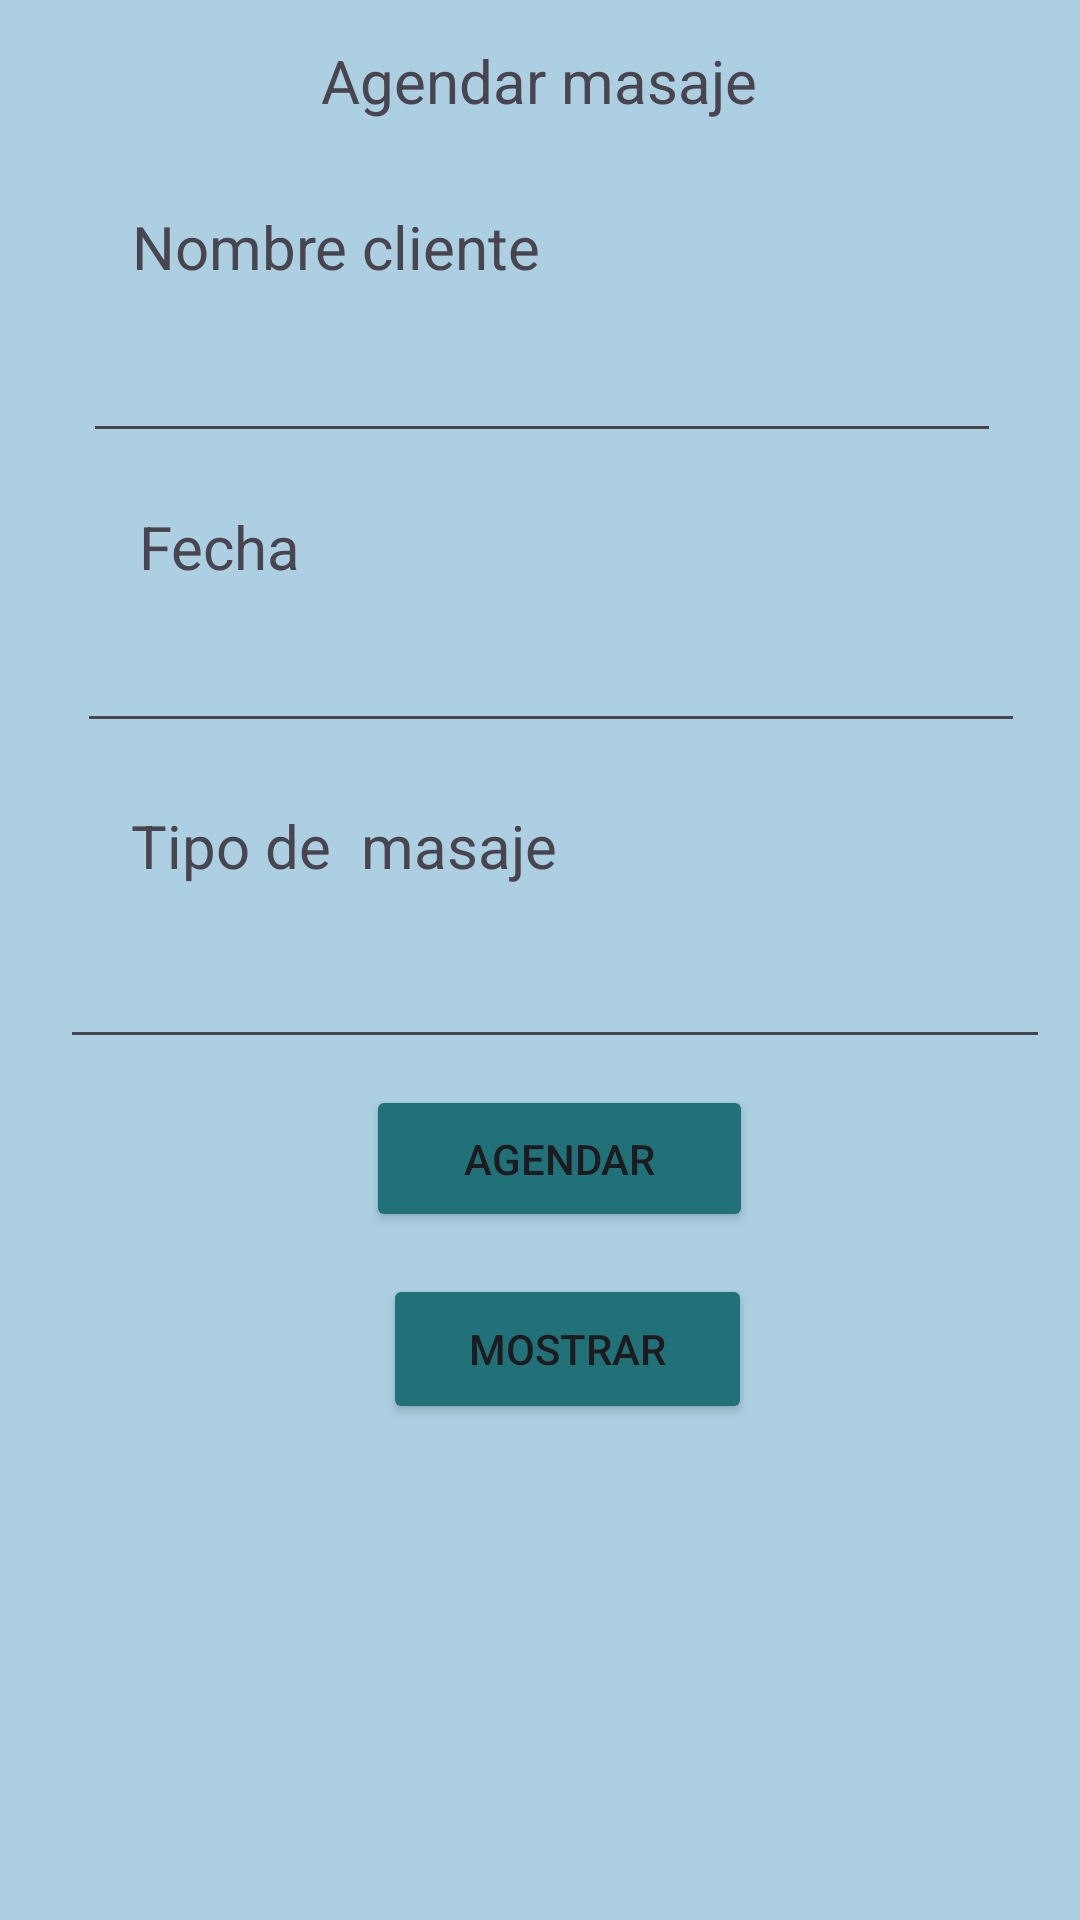

Reconstruct the res/layout file that produces this screen, plus the resources it refers to.
<!-- AndroidManifest.xml: application theme Theme.Expo2023app -->
<!-- res/layout/activity_agendar.xml -->
<?xml version="1.0" encoding="utf-8"?>
<androidx.constraintlayout.widget.ConstraintLayout xmlns:android="http://schemas.android.com/apk/res/android"
    xmlns:app="http://schemas.android.com/apk/res-auto"
    xmlns:tools="http://schemas.android.com/tools"
    android:layout_width="match_parent"
    android:layout_height="match_parent"
    android:background="#ACCFE2"
    tools:context=".Agendar">

    <TextView
        android:id="@+id/textView12"
        android:layout_width="wrap_content"
        android:layout_height="wrap_content"
        android:backgroundTint="#174C4F"
        android:text="Nombre cliente"
        android:textSize="20sp"
        app:layout_constraintBottom_toBottomOf="parent"
        app:layout_constraintEnd_toEndOf="parent"
        app:layout_constraintHorizontal_bias="0.197"
        app:layout_constraintStart_toStartOf="parent"
        app:layout_constraintTop_toTopOf="parent"
        app:layout_constraintVertical_bias="0.112" />

    <EditText
        android:id="@+id/txtNombre"
        android:layout_width="306dp"
        android:layout_height="42dp"
        android:ems="10"
        android:inputType="text"
        app:layout_constraintBottom_toBottomOf="parent"
        app:layout_constraintEnd_toEndOf="parent"
        app:layout_constraintHorizontal_bias="0.514"
        app:layout_constraintStart_toStartOf="parent"
        app:layout_constraintTop_toTopOf="parent"
        app:layout_constraintVertical_bias="0.182" />

    <TextView
        android:id="@+id/textView13"
        android:layout_width="wrap_content"
        android:layout_height="wrap_content"
        android:backgroundTint="#174C4F"
        android:text="Fecha"
        android:textSize="20sp"
        app:layout_constraintBottom_toBottomOf="parent"
        app:layout_constraintEnd_toEndOf="parent"
        app:layout_constraintHorizontal_bias="0.151"
        app:layout_constraintStart_toStartOf="parent"
        app:layout_constraintTop_toTopOf="parent"
        app:layout_constraintVertical_bias="0.275" />

    <TextView
        android:id="@+id/textView14"
        android:layout_width="wrap_content"
        android:layout_height="wrap_content"
        android:backgroundTint="#174C4F"
        android:text="Tipo de  masaje"
        android:textSize="20sp"
        app:layout_constraintBottom_toBottomOf="parent"
        app:layout_constraintEnd_toEndOf="parent"
        app:layout_constraintHorizontal_bias="0.2"
        app:layout_constraintStart_toStartOf="parent"
        app:layout_constraintTop_toTopOf="parent"
        app:layout_constraintVertical_bias="0.438" />

    <Button
        android:id="@+id/btnAgendar"
        android:layout_width="129dp"
        android:layout_height="49dp"
        android:backgroundTint="#207178"
        android:text="Agendar"
        app:layout_constraintBottom_toBottomOf="parent"
        app:layout_constraintEnd_toEndOf="parent"
        app:layout_constraintHorizontal_bias="0.528"
        app:layout_constraintStart_toStartOf="parent"
        app:layout_constraintTop_toTopOf="parent"
        app:layout_constraintVertical_bias="0.612" />

    <EditText
        android:id="@+id/txtFecha"
        android:layout_width="316dp"
        android:layout_height="44dp"
        android:ems="10"
        android:inputType="date"
        app:layout_constraintBottom_toBottomOf="parent"
        app:layout_constraintEnd_toEndOf="parent"
        app:layout_constraintHorizontal_bias="0.58"
        app:layout_constraintStart_toStartOf="parent"
        app:layout_constraintTop_toTopOf="parent"
        app:layout_constraintVertical_bias="0.342" />

    <EditText
        android:id="@+id/txtMasaje"
        android:layout_width="330dp"
        android:layout_height="52dp"
        android:ems="10"
        android:inputType="text"
        app:layout_constraintBottom_toBottomOf="parent"
        app:layout_constraintEnd_toEndOf="parent"
        app:layout_constraintHorizontal_bias="0.666"
        app:layout_constraintStart_toStartOf="parent"
        app:layout_constraintTop_toTopOf="parent"
        app:layout_constraintVertical_bias="0.512" />

    <TextView
        android:id="@+id/textView16"
        android:layout_width="wrap_content"
        android:layout_height="wrap_content"
        android:backgroundTint="#174C4F"
        android:text="Agendar masaje"
        android:textSize="20sp"
        app:layout_constraintBottom_toBottomOf="parent"
        app:layout_constraintEnd_toEndOf="parent"
        app:layout_constraintHorizontal_bias="0.498"
        app:layout_constraintStart_toStartOf="parent"
        app:layout_constraintTop_toTopOf="parent"
        app:layout_constraintVertical_bias="0.022" />

    <Button
        android:id="@+id/btnMostar"
        android:layout_width="123dp"
        android:layout_height="50dp"
        android:backgroundTint="#207178"
        android:text="Mostrar"
        app:layout_constraintBottom_toBottomOf="parent"
        app:layout_constraintEnd_toEndOf="parent"
        app:layout_constraintHorizontal_bias="0.538"
        app:layout_constraintStart_toStartOf="parent"
        app:layout_constraintTop_toTopOf="parent"
        app:layout_constraintVertical_bias="0.72" />

    <ListView
        android:id="@+id/miLista"
        android:layout_width="383dp"
        android:layout_height="153dp"
        app:layout_constraintBottom_toBottomOf="parent"
        app:layout_constraintEnd_toEndOf="parent"
        app:layout_constraintHorizontal_bias="0.571"
        app:layout_constraintStart_toStartOf="parent"
        app:layout_constraintTop_toTopOf="parent"
        app:layout_constraintVertical_bias="0.987" />
</androidx.constraintlayout.widget.ConstraintLayout>
<!-- resources referenced by this layout -->
<resources>
  <style name="Theme.Expo2023app" parent="Base.Theme.Expo2023app" />
  <style name="Base.Theme.Expo2023app" parent="Theme.Material3.DayNight.NoActionBar">
          
          
      </style>
</resources>
